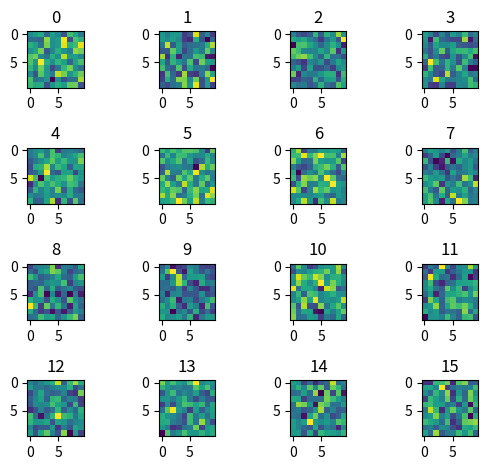

Recreate this plot in Python.
import numpy as np
import matplotlib.pyplot as plt

plt.figure()
for i in range(16):
    ax= plt.subplot(4,4 ,i+1)
    im=ax.imshow(np.random.normal(size=100).reshape([10,10]))
    plt.tight_layout()
    plt.title(i)
plt.savefig('imshow_4x4_2.png')